pico-8 play session: no input (idle)

[t = 1 s] idle ~1s (no d-pad/buttons)
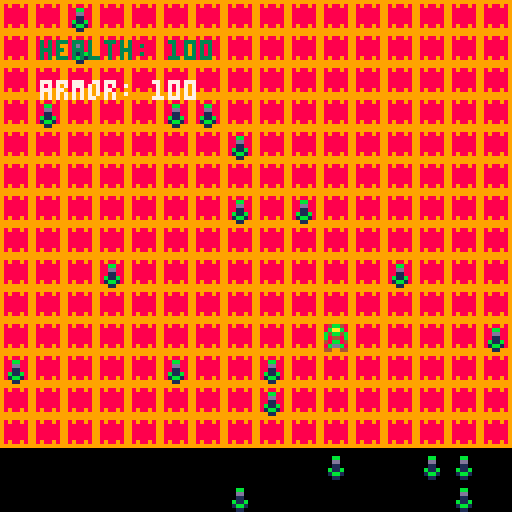

pico-8 cartridge
version 36
__lua__
--cs477 pgp project
--developed by: radical ascension
--"the battle of chaos in hell"


--basic character movement
function _init()
--clears screen 
cls(0)

warrior={
sp = 1,
x = 80,
y = 80,
}
health = 100
armor = 100

health_pickups = {}
for i = 1,20 do
   local health_loot = {
     sp = 2,
     x = flr(rnd(16))*8,
     y = flr(rnd(16))*8,
   }
   add(health_pickups, health_loot)
   end
end


function _update()
--controls

if game_over != true then
--control scheme
if btn(⬇️) then
warrior.y += 1
end

if btn(⬆️) then
warrior.y -= 1
end

if btn(⬅️) then
warrior.x -= 1
end

if btn(➡️) then
warrior.x += 1
 end
end

warrior.x = mid(0,120,warrior.x)
warrior.y = mid(0,120,warrior.y)


for health_loot in all (health_pickups) do
  if health_loot.x == warrior.x and health_loot.y == warrior.y then
    health += 10
    del(health_pickups, health_loot)
    sfx(0)
    health+= 10
  end
 end
 
 if health == 0 and armor == 0 then
   game_over = true
 end
end 

function _draw()
  cls()
  map(0,0,0,0,16,16)
  spr(warrior.sp, warrior.x, warrior.y)
  for health_loot in all (health_pickups) do  
     spr(health_loot.sp, health_loot.x, health_loot.y)
  end
  
  print('health: '..health,10,10,3)
  print('armor: '..armor,10,20,7)
  
  if game_over == true then
  print('you died...press x to continue')
  end
end
__gfx__
00000000000000000000000099999999888888880000000000000000000000000000000000000000000000000000000000000000000000000000000000000000
00000000004bb4000000000098988989888888880000000000000000000000000000000000000000000000000000000000000000000000000000000000000000
0070070000baab00000bb00098888889888888880000000000000000000000000000000000000000000000000000000000000000000000000000000000000000
000770000b4bb4b0000dd00098888889888888880000000000000000000000000000000000000000000000000000000000000000000000000000000000000000
000770000b8448b00001100098888889888888880000000000000000000000000000000000000000000000000000000000000000000000000000000000000000
00700700040bb04000b11b0098888889888888880000000000000000000000000000000000000000000000000000000000000000000000000000000000000000
0000000000bddb00001bb10098988989888888880000000000000000000000000000000000000000000000000000000000000000000000000000000000000000
00000000044004400001100099999999888888880000000000000000000000000000000000000000000000000000000000000000000000000000000000000000
__map__
0303030303030303030303030303030300000000000000000000000000000000000000000000000000000000000000000000000000000000000000000000000000000000000000000000000000000000000000000000000000000000000000000000000000000000000000000000000000000000000000000000000000000000
0303030303030303030303030303030300000000000000000000000000000000000000000000000000000000000000000000000000000000000000000000000000000000000000000000000000000000000000000000000000000000000000000000000000000000000000000000000000000000000000000000000000000000
0303030303030303030303030303030300000000000000000000000000000000000000000000000000000000000000000000000000000000000000000000000000000000000000000000000000000000000000000000000000000000000000000000000000000000000000000000000000000000000000000000000000000000
0303030303030303030303030303030300000000000000000000000000000000000000000000000000000000000000000000000000000000000000000000000000000000000000000000000000000000000000000000000000000000000000000000000000000000000000000000000000000000000000000000000000000000
0303030303030303030303030303030300000000000000000000000000000000000000000000000000000000000000000000000000000000000000000000000000000000000000000000000000000000000000000000000000000000000000000000000000000000000000000000000000000000000000000000000000000000
0303030303030303030303030303030300000000000000000000000000000000000000000000000000000000000000000000000000000000000000000000000000000000000000000000000000000000000000000000000000000000000000000000000000000000000000000000000000000000000000000000000000000000
0303030303030303030303030303030300000000000000000000000000000000000000000000000000000000000000000000000000000000000000000000000000000000000000000000000000000000000000000000000000000000000000000000000000000000000000000000000000000000000000000000000000000000
0303030303030303030303030303030300000000000000000000000000000000000000000000000000000000000000000000000000000000000000000000000000000000000000000000000000000000000000000000000000000000000000000000000000000000000000000000000000000000000000000000000000000000
0303030303030303030303030303030300000000000000000000000000000000000000000000000000000000000000000000000000000000000000000000000000000000000000000000000000000000000000000000000000000000000000000000000000000000000000000000000000000000000000000000000000000000
0303030303030303030303030303030300000000000000000000000000000000000000000000000000000000000000000000000000000000000000000000000000000000000000000000000000000000000000000000000000000000000000000000000000000000000000000000000000000000000000000000000000000000
0303030303030303030303030303030300000000000000000000000000000000000000000000000000000000000000000000000000000000000000000000000000000000000000000000000000000000000000000000000000000000000000000000000000000000000000000000000000000000000000000000000000000000
0303030303030303030303030303030300000000000000000000000000000000000000000000000000000000000000000000000000000000000000000000000000000000000000000000000000000000000000000000000000000000000000000000000000000000000000000000000000000000000000000000000000000000
0303030303030303030303030303030300000000000000000000000000000000000000000000000000000000000000000000000000000000000000000000000000000000000000000000000000000000000000000000000000000000000000000000000000000000000000000000000000000000000000000000000000000000
0303030303030303030303030303030300000000000000000000000000000000000000000000000000000000000000000000000000000000000000000000000000000000000000000000000000000000000000000000000000000000000000000000000000000000000000000000000000000000000000000000000000000000
